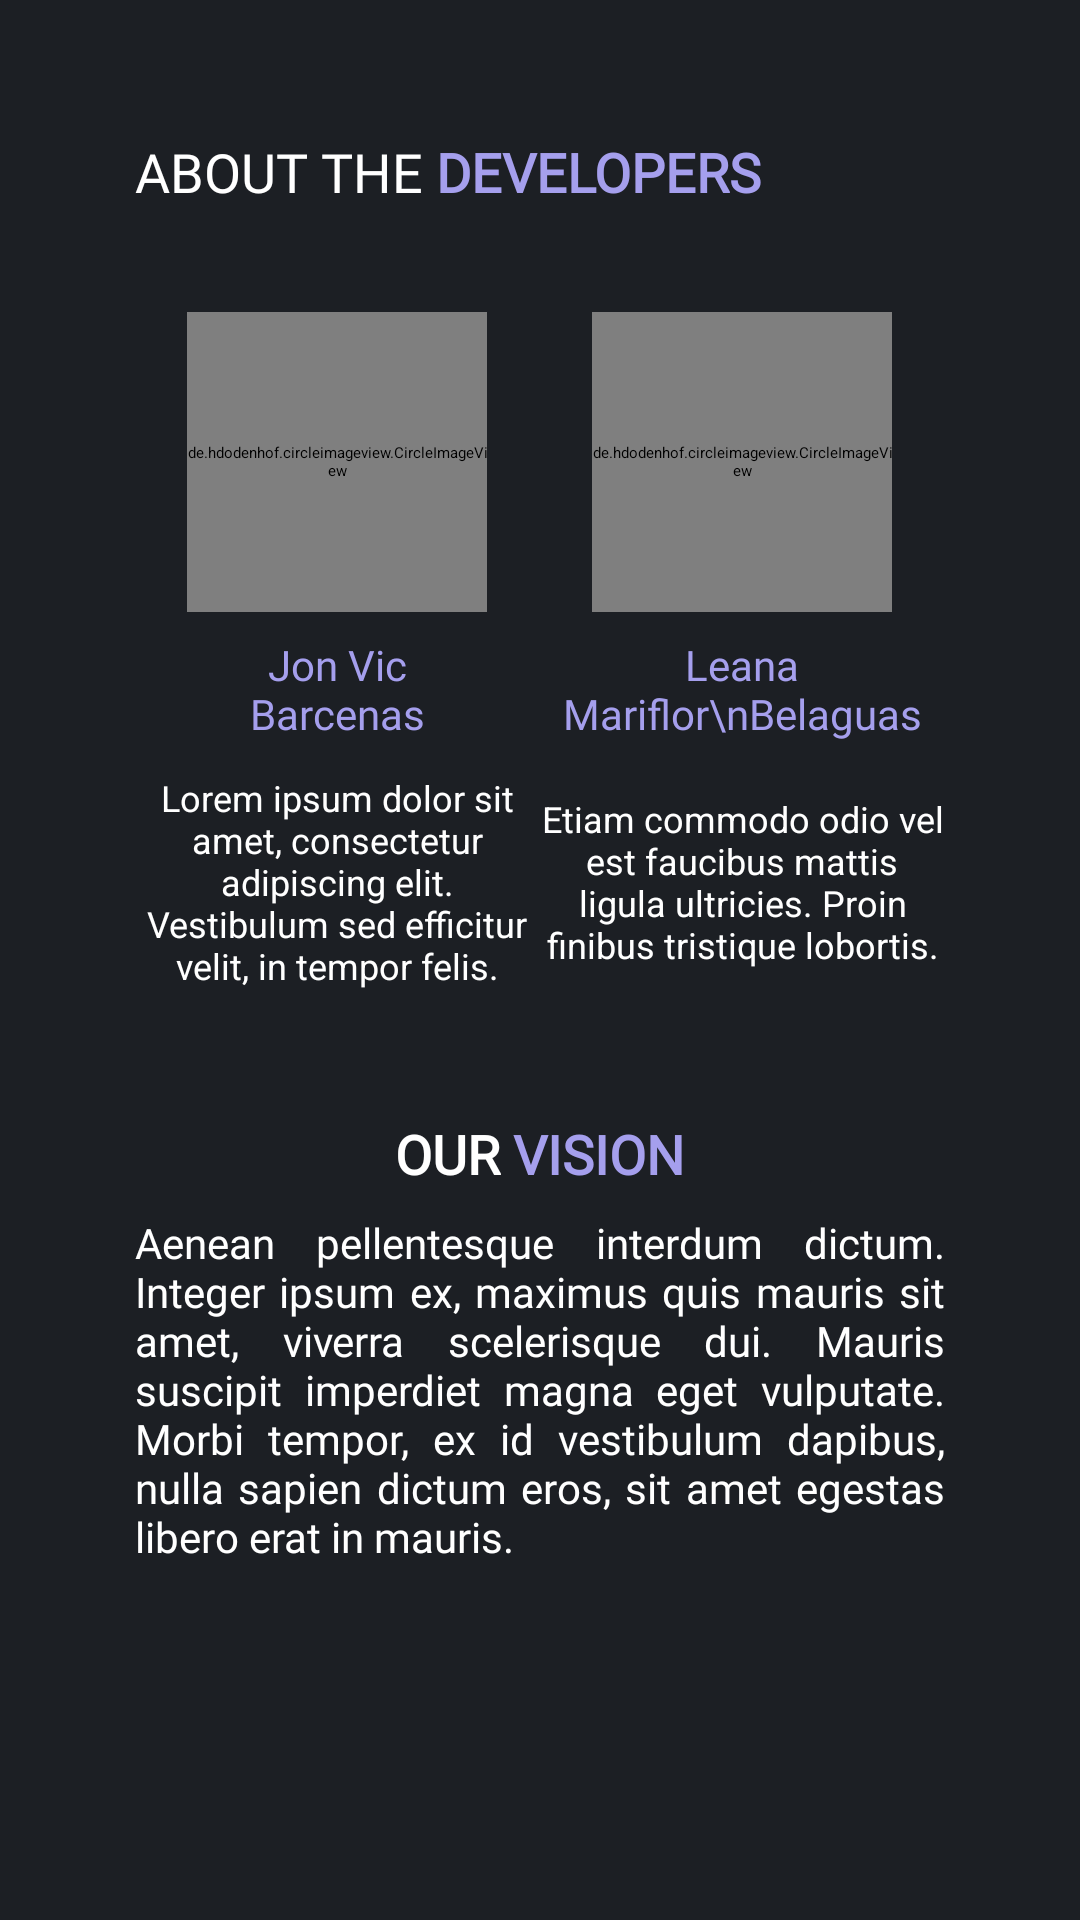

Reconstruct the res/layout file that produces this screen, plus the resources it refers to.
<!-- AndroidManifest.xml: application theme Theme.App.AniWatch -->
<!-- res/layout/developers_page.xml -->
<?xml version="1.0" encoding="utf-8"?>
<ScrollView xmlns:android="http://schemas.android.com/apk/res/android"
    android:layout_width="match_parent"
    android:layout_height="match_parent"
    android:background="#1C1F24"
    android:fillViewport="true">

    <LinearLayout
        android:layout_width="match_parent"
        android:layout_height="wrap_content"
        android:orientation="vertical"
        android:padding="45dp">

        <LinearLayout
            android:layout_width="match_parent"
            android:layout_height="59dp"
            android:orientation="horizontal">

            <TextView
                android:layout_width="wrap_content"
                android:layout_height="wrap_content"
                android:layout_marginBottom="24dp"
                android:fontFamily="@font/allerta"
                android:text="ABOUT THE "
                android:textColor="#FFFFFF"
                android:textSize="18sp" />

            <TextView
                android:layout_width="wrap_content"
                android:layout_height="wrap_content"
                android:layout_marginBottom="24dp"
                android:fontFamily="@font/allerta"
                android:text="DEVELOPERS"
                android:textColor="#A59FED"
                android:textSize="18sp"
                android:textStyle="bold" />
        </LinearLayout>


        <LinearLayout
            android:layout_width="match_parent"
            android:layout_height="wrap_content"
            android:orientation="horizontal"
            android:weightSum="2">

            

            
            <LinearLayout
                android:layout_width="0dp"
                android:layout_height="wrap_content"
                android:layout_weight="1"
                android:gravity="center_horizontal"
                android:orientation="vertical">

                <de.hdodenhof.circleimageview.CircleImageView
                    android:layout_width="100dp"
                    android:layout_height="100dp"
                    android:scaleType="centerCrop"
                    android:src="@drawable/profile1" />

                <TextView
                    android:layout_width="86dp"
                    android:layout_height="36dp"
                    android:layout_marginTop="8dp"
                    android:fontFamily="@font/allerta"
                    android:text="Jon Vic Barcenas"

                    android:textAlignment="center"
                    android:textColor="#A59FED"
                    android:textSize="14sp" />

                <TextView
                    android:layout_width="match_parent"
                    android:layout_height="76dp"
                    android:layout_marginTop="8dp"
                    android:gravity="center"
                    android:text="Lorem ipsum dolor sit amet, consectetur adipiscing elit. Vestibulum sed efficitur velit, in tempor felis."
                    android:textColor="#FFFFFF"
                    android:textSize="12sp" />
            </LinearLayout>

            <LinearLayout
                android:layout_width="0dp"
                android:layout_height="wrap_content"
                android:layout_weight="1"
                android:orientation="vertical"
                android:gravity="center_horizontal">

                <de.hdodenhof.circleimageview.CircleImageView
                    android:layout_width="100dp"
                    android:layout_height="100dp"
                    android:src="@drawable/profile2"
                    android:scaleType="centerCrop"/>

                <TextView
                    android:layout_width="wrap_content"
                    android:layout_height="wrap_content"
                    android:layout_marginTop="8dp"
                    android:fontFamily="@font/allerta"
                    android:gravity="center"
                    android:text="Leana Mariflor\nBelaguas"
                    android:textAlignment="center"
                    android:textColor="#A59FED"
                    android:textSize="14sp" />

                <TextView
                    android:layout_width="match_parent"
                    android:layout_height="77dp"
                    android:layout_marginTop="8dp"
                    android:gravity="center"
                    android:text="Etiam commodo odio vel est faucibus mattis ligula ultricies. Proin finibus tristique lobortis."
                    android:textColor="#FFFFFF"
                    android:textSize="12sp" />
            </LinearLayout>
        </LinearLayout>


        <LinearLayout
            android:layout_width="match_parent"
            android:layout_height="wrap_content"
            android:gravity="center"

            android:orientation="horizontal">

            <TextView
                android:layout_width="wrap_content"
                android:layout_height="wrap_content"
                android:layout_marginTop="32dp"
                android:layout_marginBottom="16dp"
                android:fontFamily="@font/allerta"
                android:gravity="center"
                android:text="OUR "
                android:textColor="#FFFFFF"
                android:textSize="18sp"
                android:textStyle="bold" />

            <TextView
                android:layout_width="wrap_content"
                android:layout_height="wrap_content"
                android:layout_marginTop="32dp"
                android:layout_marginBottom="16dp"
                android:fontFamily="@font/allerta"
                android:gravity="center"
                android:text="VISION"
                android:textColor="#A59FED"
                android:textSize="18sp"
                android:textStyle="bold" />

        </LinearLayout>


        <TextView
            android:layout_width="wrap_content"
            android:layout_height="185dp"
            android:fontFamily="@font/allerta"
            android:text="Aenean pellentesque interdum dictum. Integer ipsum ex, maximus quis mauris sit amet, viverra scelerisque dui. Mauris suscipit imperdiet magna eget vulputate. Morbi tempor, ex id vestibulum dapibus, nulla sapien dictum eros, sit amet egestas libero erat in mauris."
            android:textColor="#FFFFFF"
            android:textSize="14sp"
            android:justificationMode="inter_word"/>

    </LinearLayout>
</ScrollView>
<!-- resources referenced by this layout -->
<resources>

</resources>
